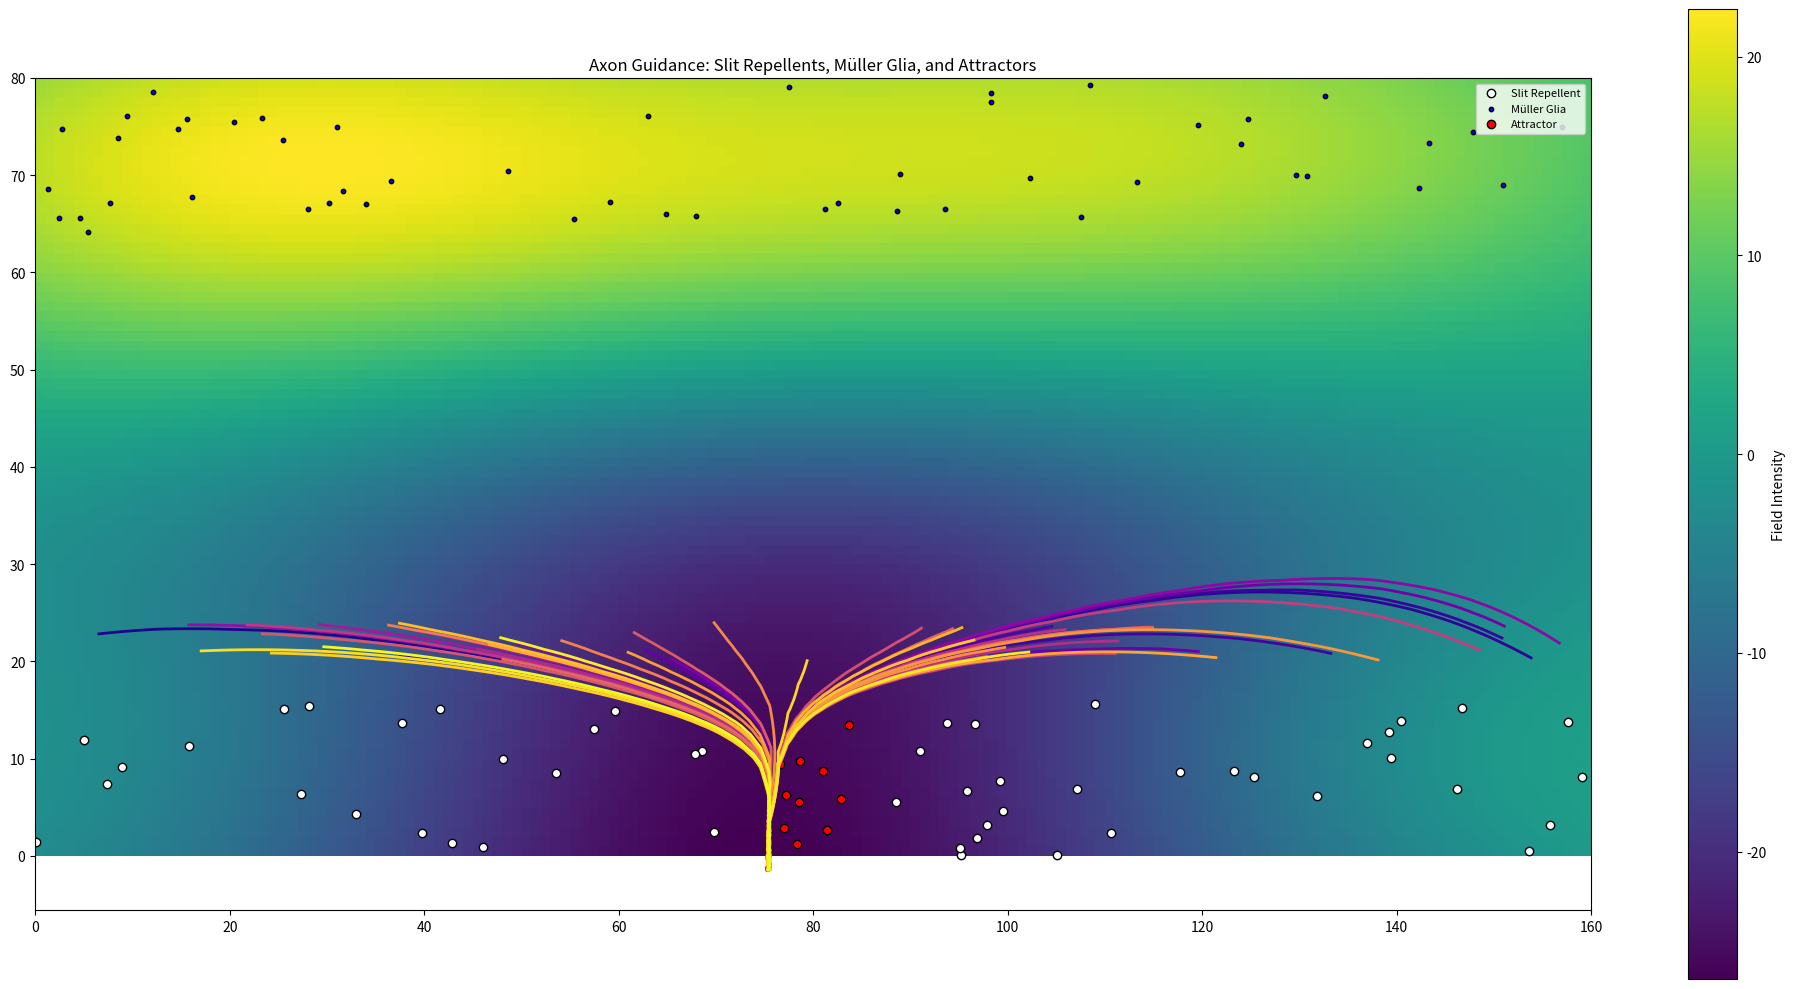

Python code for this plot:
#Imports:
import numpy as np
import matplotlib.pyplot as plt

# definitions
def main(
    grid_width,   # number of x-steps
    grid_height,   # number of y-steps

    num_neurons,
    num_amacrine_repellents,
    num_muller_repellents,
    num_attractors,

    sigma_amacrine,
    sigma_muller,
    sigma_attractor,

    amacrine_strength,
    muller_strength,
    attractor_strength,

    max_steps,
    include_plot = True
):
    """
    Main function runs a simulation
    """
    step_size = 1.0 / max(grid_width, grid_height)

    # Grid setup
    x = np.linspace(0, 1, grid_width)
    y = np.linspace(0, 1, grid_height)
    x, y = np.meshgrid(x, y)

    # generate field (return total_field)
    total_field, amacrine_positions, repellent_positions_muller, attractor_positions = generate_field(
        num_amacrine_repellents=num_amacrine_repellents,
        num_muller_repellents=num_muller_repellents,
        num_attractors=num_attractors,

        sigma_amacrine=sigma_amacrine,
        sigma_muller=sigma_muller,
        sigma_attractor=sigma_attractor,
        
        amacrine_strength=amacrine_strength,
        muller_strength=muller_strength,
        attractor_strength=attractor_strength,

        x=x,
        y=y
    )
    
    # compute neuron trajectories and return ND array with them + a list of indexes for color coding
    all_trajectories = compute_neuron_trajectory(
        total_field=total_field,
        grid_width=grid_width,
        grid_height=grid_height,
        num_neurons=num_neurons,
        step_size=step_size,
        max_steps=max_steps
    )
    
    # Generate a plot
    if include_plot:
        # use AXIS where you would use PLT in original code
        fig, axis = plot_field(total_field=total_field, grid_height=grid_height, grid_width=grid_width)
        axis = plot_neurons(all_trajectories=all_trajectories, axis=axis, grid_width=grid_width, grid_height=grid_height, num_neurons=num_neurons)
        axis = plot_atr_rep(
            axis=axis,
            grid_width=grid_width,
            grid_height=grid_height,
            amacrine_positions=amacrine_positions,
            repellent_positions_muller=repellent_positions_muller,
            attractor_positions=attractor_positions
        )
        
        plt.title("Axon Guidance: Slit Repellents, Müller Glia, and Attractors")
        plt.legend(loc='upper right', fontsize=8)
        plt.tight_layout()
        plt.show()

def generate_field(
    num_amacrine_repellents,
    num_muller_repellents,
    num_attractors,

    sigma_amacrine,
    sigma_muller,
    sigma_attractor,
    
    amacrine_strength,
    muller_strength,
    attractor_strength,

    x,
    y
):
    # --- Generate field components separately ---

    # 1. Amacrine repellent field
    amacrine_positions = [
        (np.random.uniform(0.0, 0.45) if np.random.rand() < 0.5 else np.random.uniform(0.55, 1.0), 
        np.random.uniform(0.0, 0.2)) 
        for _ in range(num_amacrine_repellents)
    ]
    amacrine_field = np.zeros_like(x)

    for rx, ry in amacrine_positions:
        amacrine_field += amacrine_strength * np.exp(-((x - rx)**2 + (y - ry)**2) / (2 * sigma_amacrine**2))

    # 2. Müller glia repellent field
    repellent_positions_muller = [
        (np.random.uniform(0, 1), np.random.uniform(0.8, 1)) for _ in range(num_muller_repellents)
    ]
    muller_field = np.zeros_like(x)
    for rx, ry in repellent_positions_muller:
        muller_field += muller_strength * np.exp(-((x - rx)**2 + (y - ry)**2) / (2 * sigma_muller**2))

    # 3. Attractor field (optic disc)
    attractor_positions = [
        (np.random.uniform(0.475, 0.525), np.random.uniform(0.0, 0.2)) for _ in range(num_attractors)
    ]
    attractor_field = np.zeros_like(x)
    for ax, ay in attractor_positions:
        attractor_field -= attractor_strength * np.exp(-((x - ax)**2 + (y - ay)**2) / (2 * sigma_attractor**2))

    # --- Combine all fields ---
    total_field = amacrine_field + muller_field + attractor_field

    return total_field, amacrine_positions, repellent_positions_muller, attractor_positions

def compute_neuron_trajectory(
        total_field,
        grid_width,
        grid_height,
        num_neurons,
        step_size,
        max_steps
    ):
    # --- Compute field gradient ---
    grad_y, grad_x = np.gradient(total_field)
    print(grad_y, grad_x)

    # --- Neuron starting positions ---
    starting_positions = [
        (np.random.uniform(0, 1), np.random.uniform(0.25, 0.3)) for _ in range(num_neurons)
    ]

        # --- Simulate each neuron and save trajectories of---

    all_trajectories = []
    for idx, start_pos in enumerate(starting_positions):
        fpos = np.array(start_pos, dtype=float)
        trajectory = []

        for _ in range(max_steps):
            trajectory.append(fpos.copy())
            i = int(fpos[1] * (grid_height - 1))
            j = int(fpos[0] * (grid_width - 1))
            if i < 0 or i >= grid_height or j < 0 or j >= grid_width:
                break
            direction = np.array([grad_x[i, j], grad_y[i, j]])
            norm = np.linalg.norm(direction)
            if norm == 0: # If gradient at a point is 0 the neuron should take a random step to mimic real cell behaviour
                random_direction = np.random.randn(2)
                random_direction /= np.linalg.norm(random_direction)
                fpos += step_size * random_direction
            else:
                fpos -= step_size * direction / norm
            
        trajectory = np.array(trajectory)
        all_trajectories.append((idx, trajectory))

    return all_trajectories

def plot_field(total_field, grid_height, grid_width):
    """
    Plots the total field     
    """
    fig, axis = plt.subplots()
    fig.set_figwidth(20)
    fig.set_figheight(10)
    cax = axis.imshow(total_field, cmap='viridis', origin='lower', extent=[0, grid_width, 0, grid_height])
    fig.colorbar(cax, label='Field Intensity')

    return fig, axis

def plot_neurons(all_trajectories, axis, grid_width, grid_height, num_neurons):

    colors = plt.cm.plasma(np.linspace(0, 1, num_neurons))
    for idx, trajectory in all_trajectories:
        axis.plot(trajectory[:, 0] * grid_width, trajectory[:, 1] * grid_height, color=colors[idx], linewidth=2)
    
    return axis
    
def plot_atr_rep(axis, grid_width, grid_height, amacrine_positions, repellent_positions_muller, attractor_positions):
    # --- Visual markers ---
    for rx, ry in amacrine_positions:
        axis.scatter(rx * grid_width, ry * grid_height, color='white', edgecolor='black', label='Slit Repellent' if rx == amacrine_positions[0][0] else "")

    for rx, ry in repellent_positions_muller:
        axis.scatter(rx * grid_width, ry * grid_height, color='blue', edgecolor='black', s=10, label='Müller Glia' if rx == repellent_positions_muller[0][0] else "")

    for ax, ay in attractor_positions:
        axis.scatter(ax * grid_width, ay * grid_height, color='red', edgecolor='black', label='Attractor' if ax == attractor_positions[0][0] else "")
    
    return axis


if __name__ == "__main__": # this if clause stops the code from being executed when imported in another file


    main(
        grid_width = 160,   # number of x-steps
        grid_height = 80,   # number of y-steps
        num_neurons = 50,
        num_amacrine_repellents = 50,
        num_muller_repellents = 50,
        num_attractors = 10,
        sigma_amacrine = 0.2,
        sigma_muller = 0.2,
        sigma_attractor = 0.3,
        amacrine_strength = 1.0,
        muller_strength = 1.0,
        attractor_strength = 5.0,
        max_steps = 100
    )

